Photos from the image-classification dataset "Recommendation" in the GitHub repository laslas123/Recommendation. Its 16 classes are: baby onesie, coat, dress, dungarees, hoodie, jeans, pants, shirt, shorts, skirt, strap dress, suit set, sweater, t-shirt, vest, wedding dress.

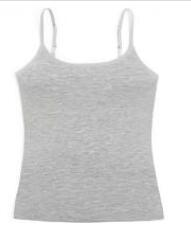
Label: vest

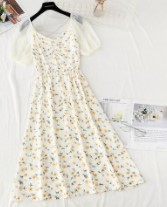
Label: dress

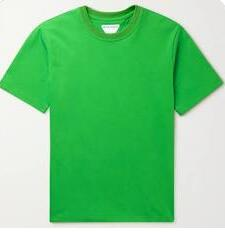
Label: t-shirt

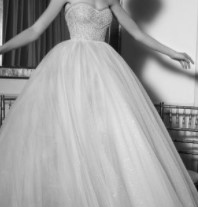
Label: wedding dress

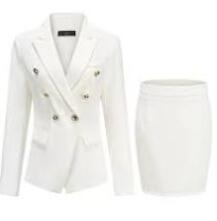
Label: suit set

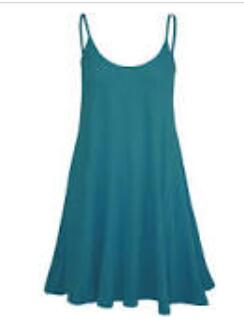
Label: strap dress
